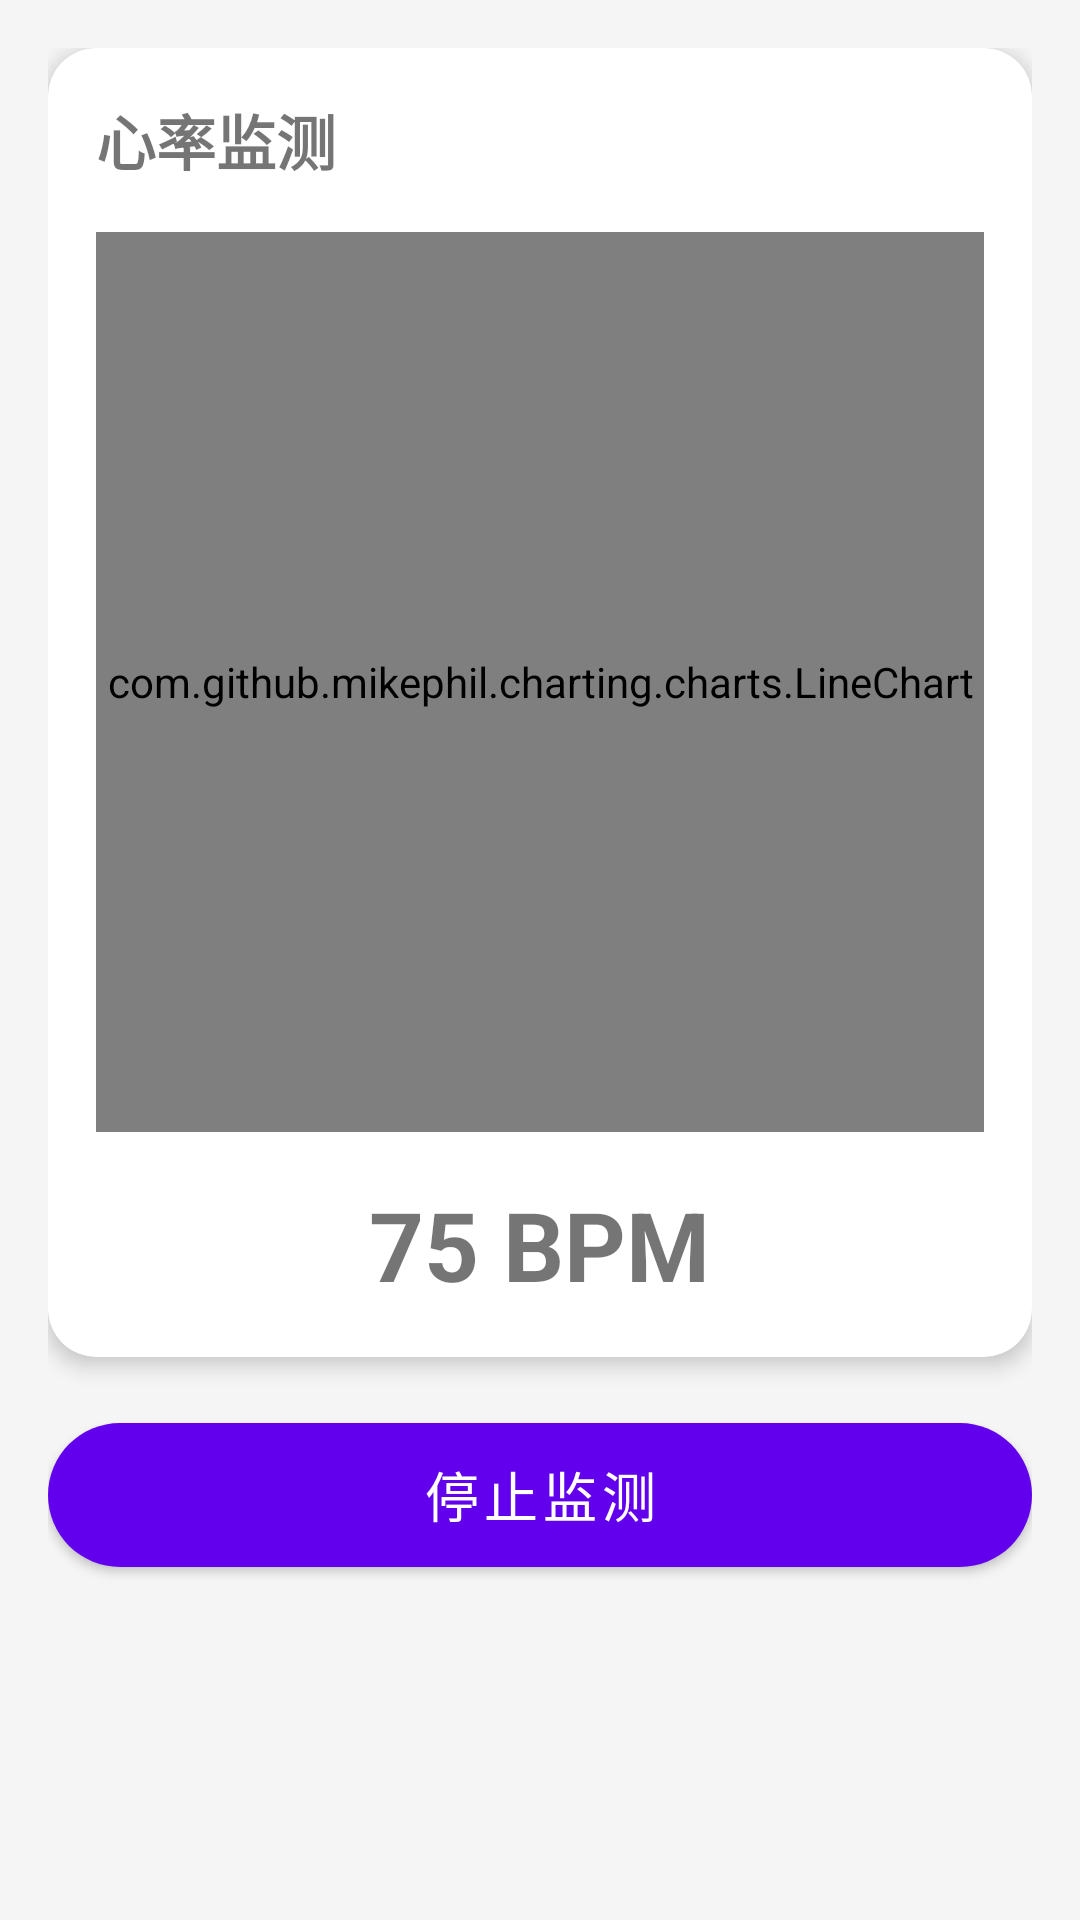

The Android layout XML behind this screen, and the referenced resources:
<!-- AndroidManifest.xml: application theme Theme.Okok -->
<!-- res/layout/fragment_health_data.xml -->
<?xml version="1.0" encoding="utf-8"?>
<androidx.coordinatorlayout.widget.CoordinatorLayout
    xmlns:android="http://schemas.android.com/apk/res/android"
    xmlns:app="http://schemas.android.com/apk/res-auto"
    android:layout_width="match_parent"
    android:layout_height="match_parent"
    android:background="@color/background"
    android:fitsSystemWindows="true">

    <LinearLayout
        android:layout_width="match_parent"
        android:layout_height="match_parent"
        android:orientation="vertical"
        android:padding="16dp">

        <com.google.android.material.card.MaterialCardView
            android:layout_width="match_parent"
            android:layout_height="wrap_content"
            app:cardCornerRadius="16dp"
            app:cardElevation="4dp">

            <LinearLayout
                android:layout_width="match_parent"
                android:layout_height="wrap_content"
                android:orientation="vertical"
                android:padding="16dp">

                <TextView
                    android:layout_width="wrap_content"
                    android:layout_height="wrap_content"
                    android:text="心率监测"
                    android:textSize="20sp"
                    android:textStyle="bold" />

                <com.github.mikephil.charting.charts.LineChart
                    android:id="@+id/heart_rate_chart"
                    android:layout_width="match_parent"
                    android:layout_height="300dp"
                    android:layout_marginTop="16dp"/>

                <TextView
                    android:id="@+id/current_heart_rate"
                    android:layout_width="wrap_content"
                    android:layout_height="wrap_content"
                    android:layout_gravity="center"
                    android:layout_marginTop="16dp"
                    android:text="75 BPM"
                    android:textSize="32sp"
                    android:textStyle="bold"/>
            </LinearLayout>
        </com.google.android.material.card.MaterialCardView>

        <com.google.android.material.button.MaterialButton
            android:id="@+id/stop_monitoring"
            android:layout_width="match_parent"
            android:layout_height="60dp"
            android:layout_marginTop="16dp"
            android:text="停止监测"
            android:textSize="18sp"
            app:cornerRadius="30dp"/>
    </LinearLayout>
</androidx.coordinatorlayout.widget.CoordinatorLayout>
<!-- resources referenced by this layout -->
<resources>
  <color name="background">#F5F5F5</color>
  <style name="Theme.Okok" parent="Theme.MaterialComponents.DayNight.DarkActionBar">
          
          <item name="colorPrimary">@color/purple_500</item>
          <item name="colorPrimaryVariant">@color/purple_700</item>
          <item name="colorOnPrimary">@color/white</item>
          
          <item name="colorSecondary">@color/teal_200</item>
          <item name="colorSecondaryVariant">@color/teal_700</item>
          <item name="colorOnSecondary">@color/black</item>
          
          <item name="android:statusBarColor">?attr/colorPrimaryVariant</item>
          
      </style>
  <color name="purple_500">#FF6200EE</color>
  <color name="purple_700">#FF3700B3</color>
  <color name="white">#FFFFFFFF</color>
  <color name="teal_200">#FF03DAC5</color>
  <color name="teal_700">#FF018786</color>
  <color name="black">#FF000000</color>
</resources>
